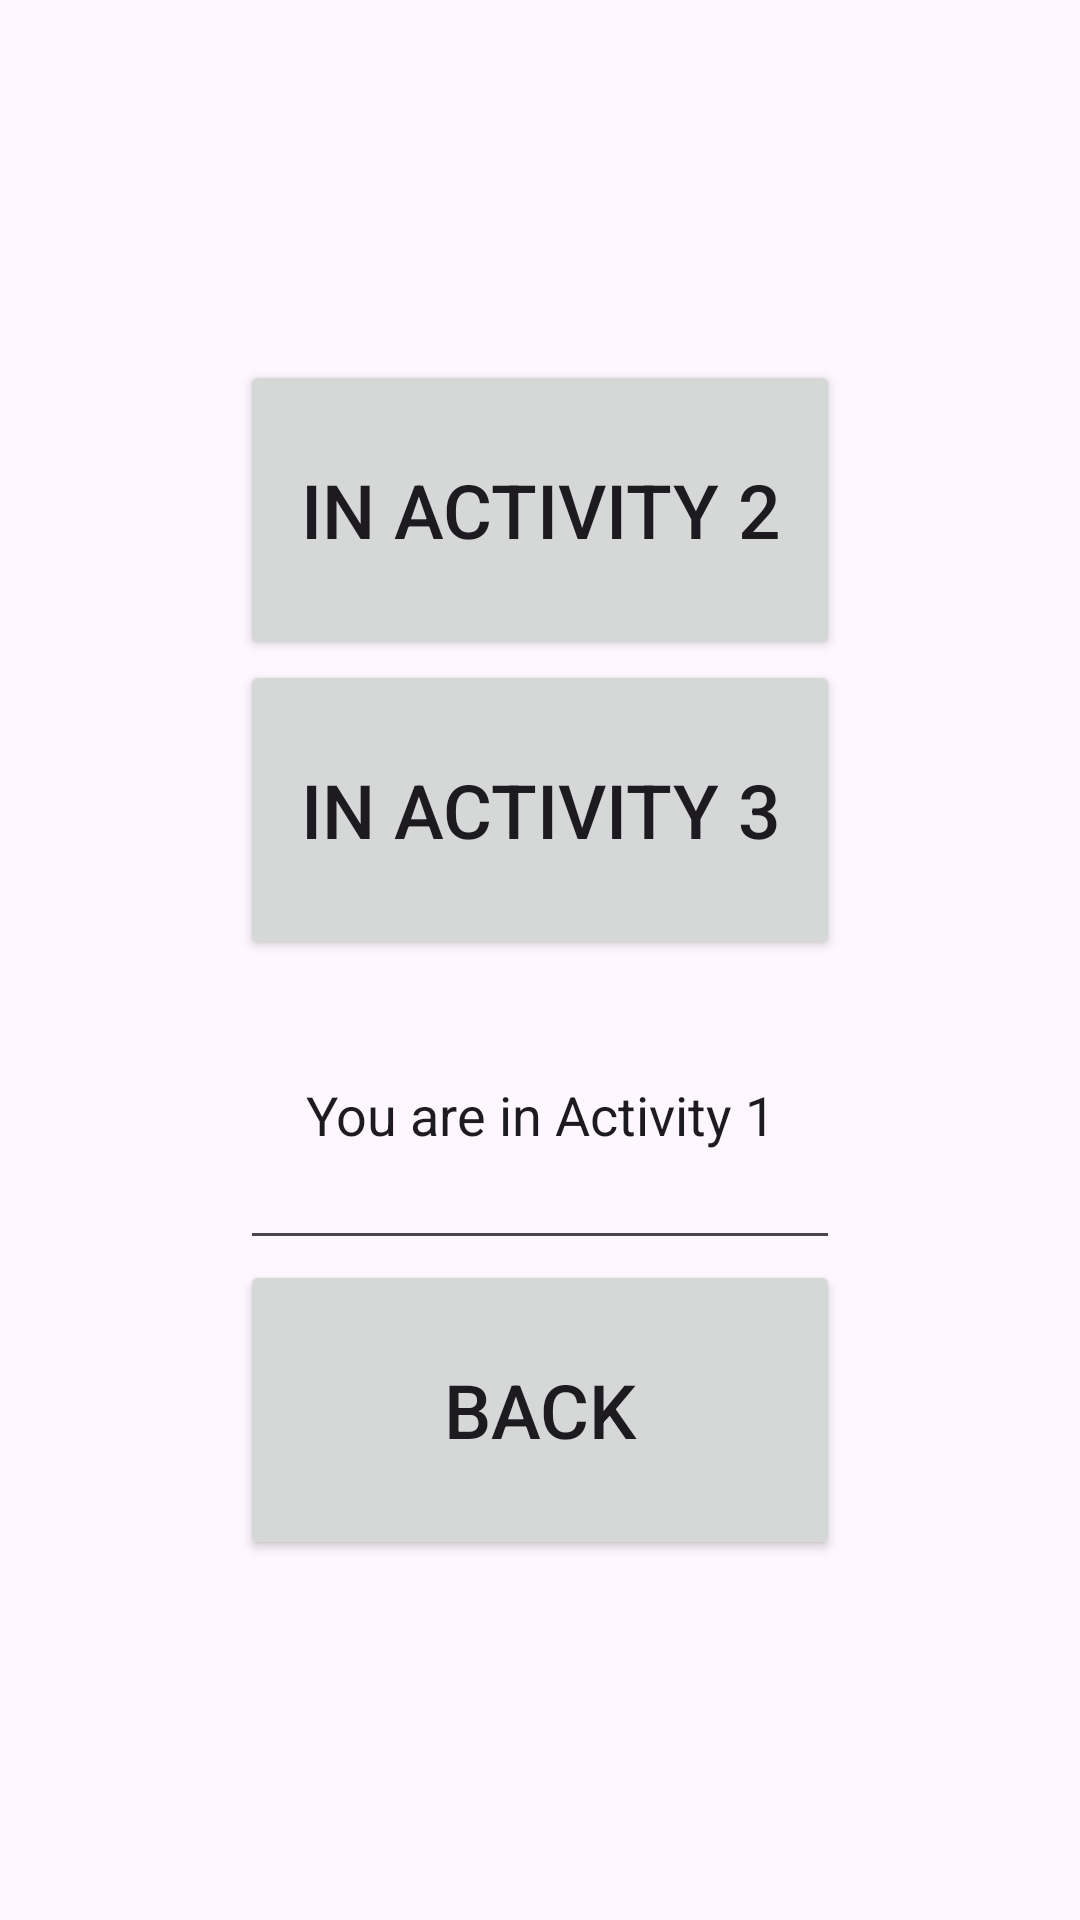

This screen was rendered from an Android layout file. Write that file and the resources it references.
<!-- AndroidManifest.xml: application theme Theme.Practica1811 -->
<!-- res/layout/activity_main.xml -->
<?xml version="1.0" encoding="utf-8"?>
<LinearLayout
    xmlns:android="http://schemas.android.com/apk/res/android"
    xmlns:tools="http://schemas.android.com/tools"
    android:layout_width="match_parent"
    android:layout_height="match_parent"
    tools:context=".MainActivity"
    android:orientation="vertical"
    android:gravity="center">

    <Button
        android:id="@+id/BT1_1"
        android:layout_width="200dp"
        android:layout_height="100dp"
        android:text="In Activity 2"
        android:textSize="25dp">

    </Button>

    <Button
        android:id="@+id/BT1_2"
        android:layout_width="200dp"
        android:layout_height="100dp"
        android:text="In Activity 3"
        android:textSize="25dp">

    </Button>

    <EditText
        android:layout_width="200dp"
        android:layout_height="100dp"
        android:text="You are in Activity 1"
        android:gravity="center">

    </EditText>

    <Button
        android:id="@+id/BACK1"
        android:layout_width="200dp"
        android:layout_height="100dp"
        android:text="BACK"
        android:textSize="25dp">

    </Button>

</LinearLayout>
<!-- resources referenced by this layout -->
<resources>
  <style name="Theme.Practica1811" parent="Base.Theme.Practica1811" />
  <style name="Base.Theme.Practica1811" parent="Theme.Material3.DayNight.NoActionBar">
          
          
      </style>
</resources>
